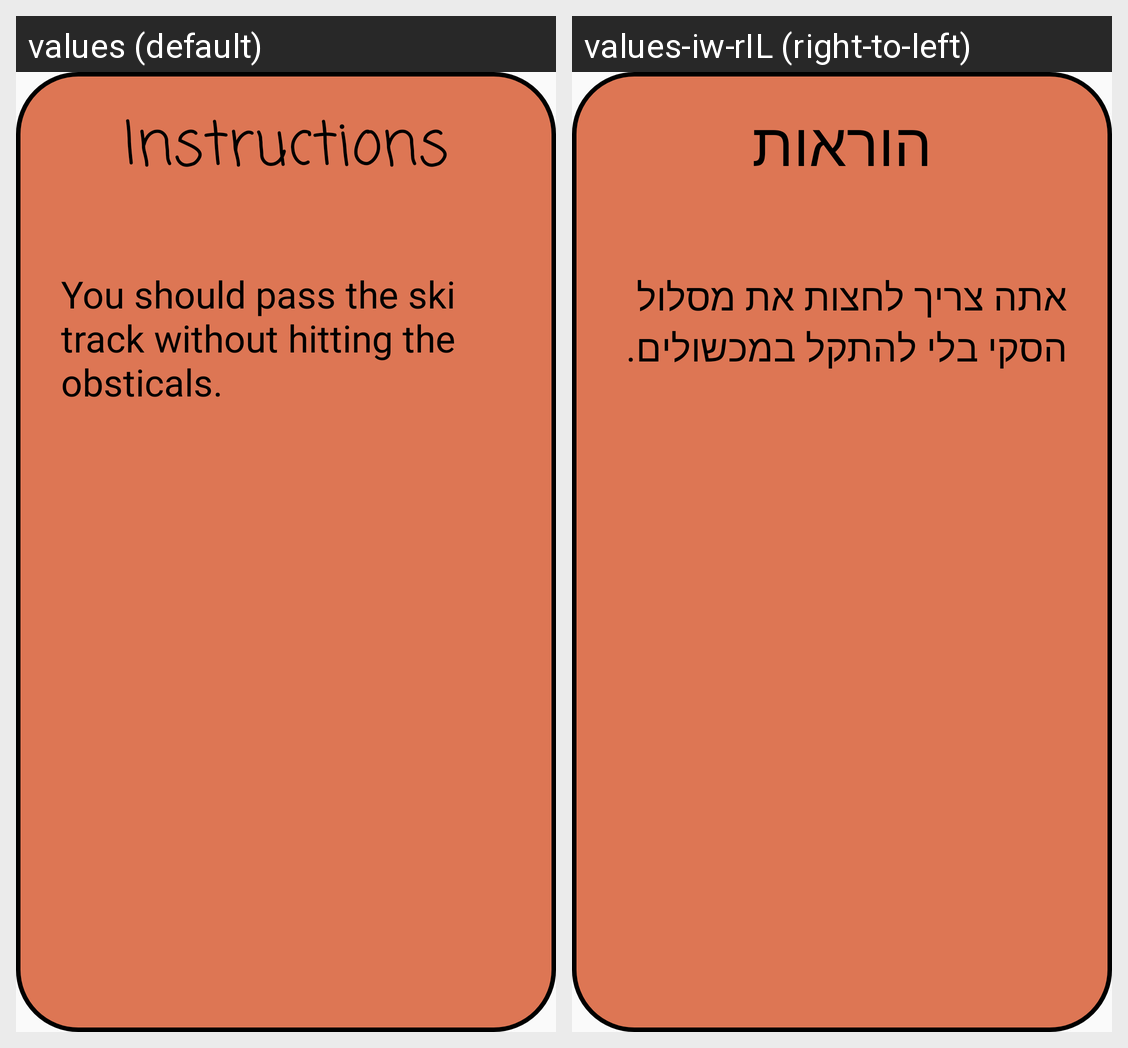

The same Android screen rendered under two of its app's locales, left to right. List the strings drawn on it with the default value and each locale's translation.
Android screen res/layout/activity_info.xml rendered under 2 locales, left to right: values (default), values-iw-rIL (right-to-left). Device: Nexus 5 (rendered at 1080×1920; each locale shown at half size, 540×960, under a caption strip naming it); theme Theme.WorldWideSki2.
Strings drawn on this screen, with the default value and each locale's value (text and hints the layout hard-codes, and strings that could not be matched under every locale, appear in the picture but are not listed):

instructions
  values: Instructions
  values-iw-rIL: הוראות

instructions_content
  values: You should pass the ski track without hitting the obsticals.
  values-iw-rIL: אתה צריך לחצות את מסלול הסקי בלי להתקל במכשולים.
